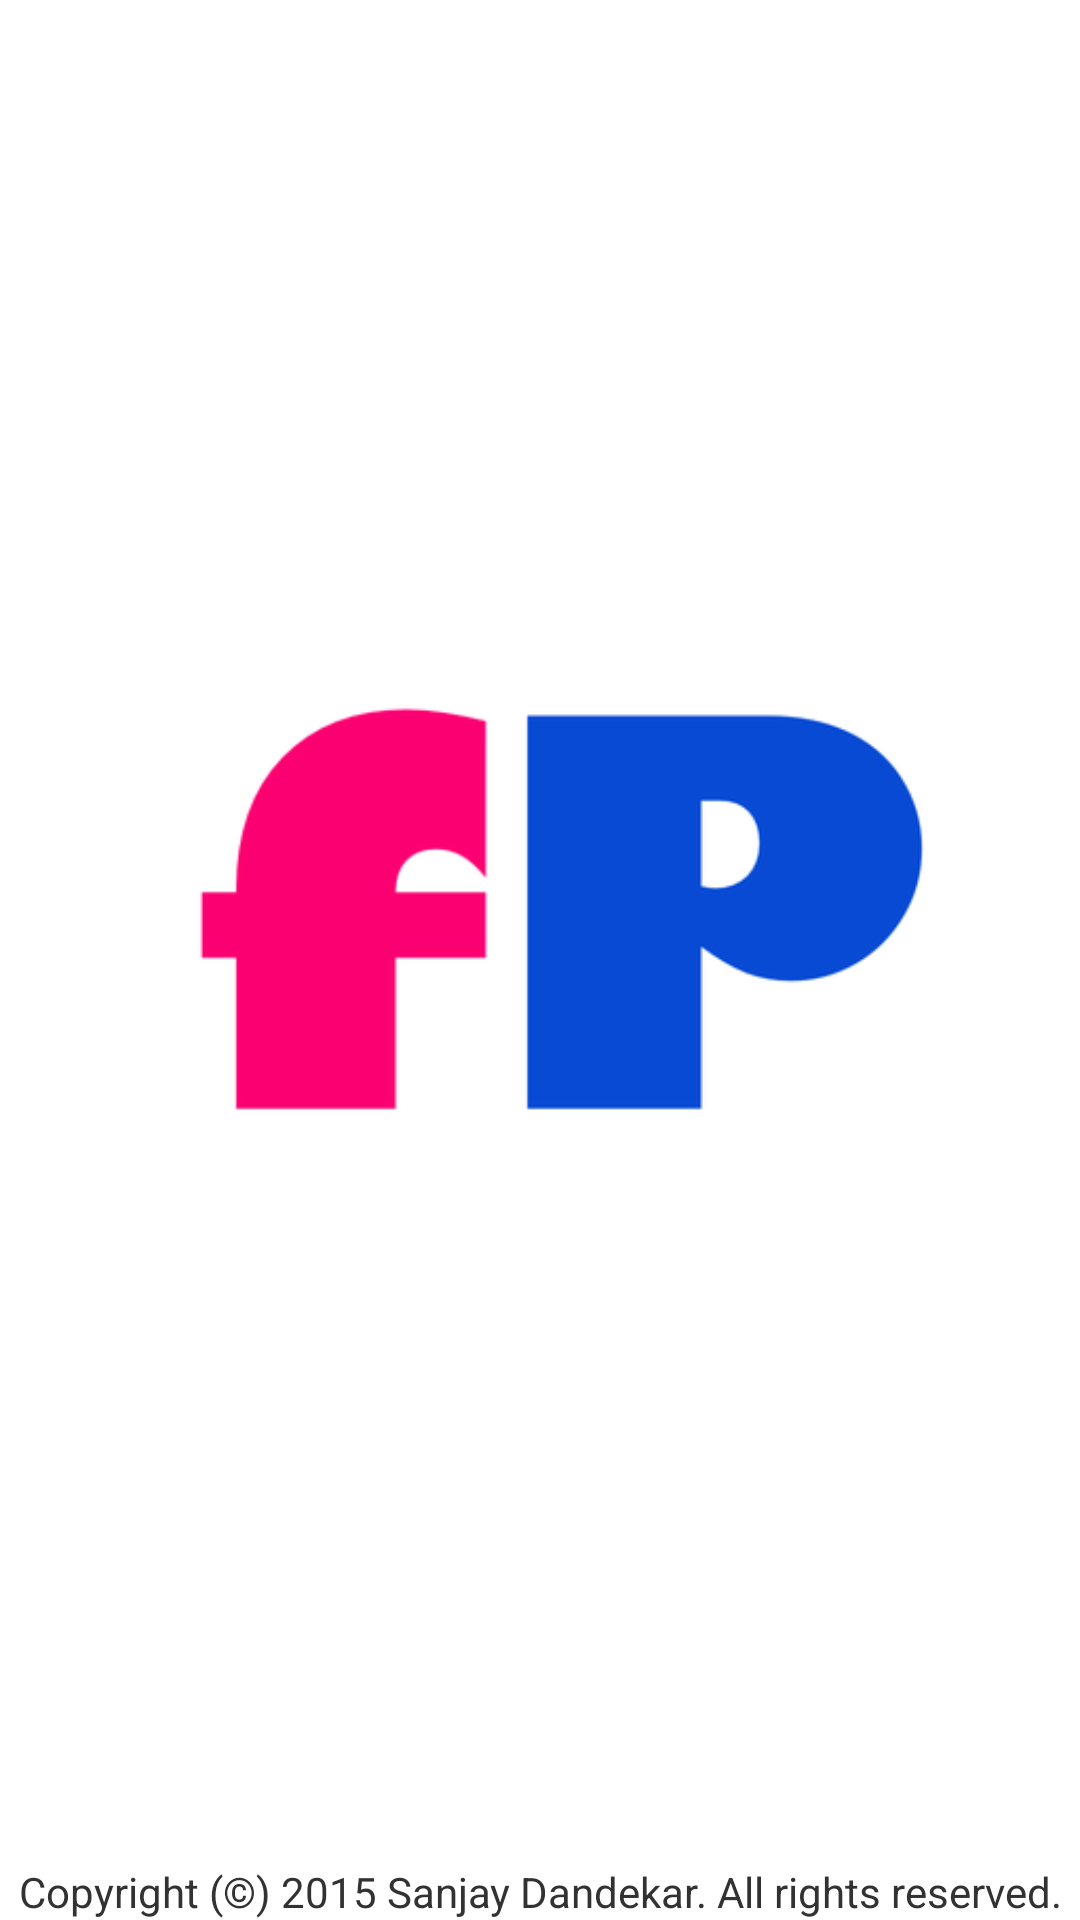

The Android layout XML behind this screen, and the referenced resources:
<!-- AndroidManifest.xml: application theme AppTheme -->
<!-- res/layout/splash.xml -->
<?xml version="1.0" encoding="utf-8"?>
<RelativeLayout xmlns:android="http://schemas.android.com/apk/res/android"
    android:layout_width="match_parent"
    android:layout_height="match_parent"
    android:background="@android:color/white"
    android:orientation="vertical" >

    <TextView
        android:id="@+id/copyrightText"
        android:layout_width="match_parent"
        android:layout_height="wrap_content"
        android:layout_alignParentBottom="true"
        android:gravity="center_vertical|center_horizontal"
        android:text="@string/app_copyright" />

    <ImageView
        android:layout_width="match_parent"
        android:layout_height="match_parent"
        android:layout_above="@id/copyrightText"
        android:contentDescription="@string/content_description"
        android:scaleType="centerInside"
        android:src="@drawable/playstoreicon" />

</RelativeLayout>
<!-- resources referenced by this layout -->
<resources>
  <!-- drawable playstoreicon: png bitmap (drawable, 9747 bytes) -->
  <string name="app_copyright">Copyright (©) 2015 Sanjay Dandekar. All rights reserved.</string>
  <string name="content_description">FotoPub Image</string>
  <style name="AppTheme" parent="AppBaseTheme">
          
      </style>
  <style name="AppBaseTheme" parent="android:Theme.Light">
          
      </style>
</resources>
